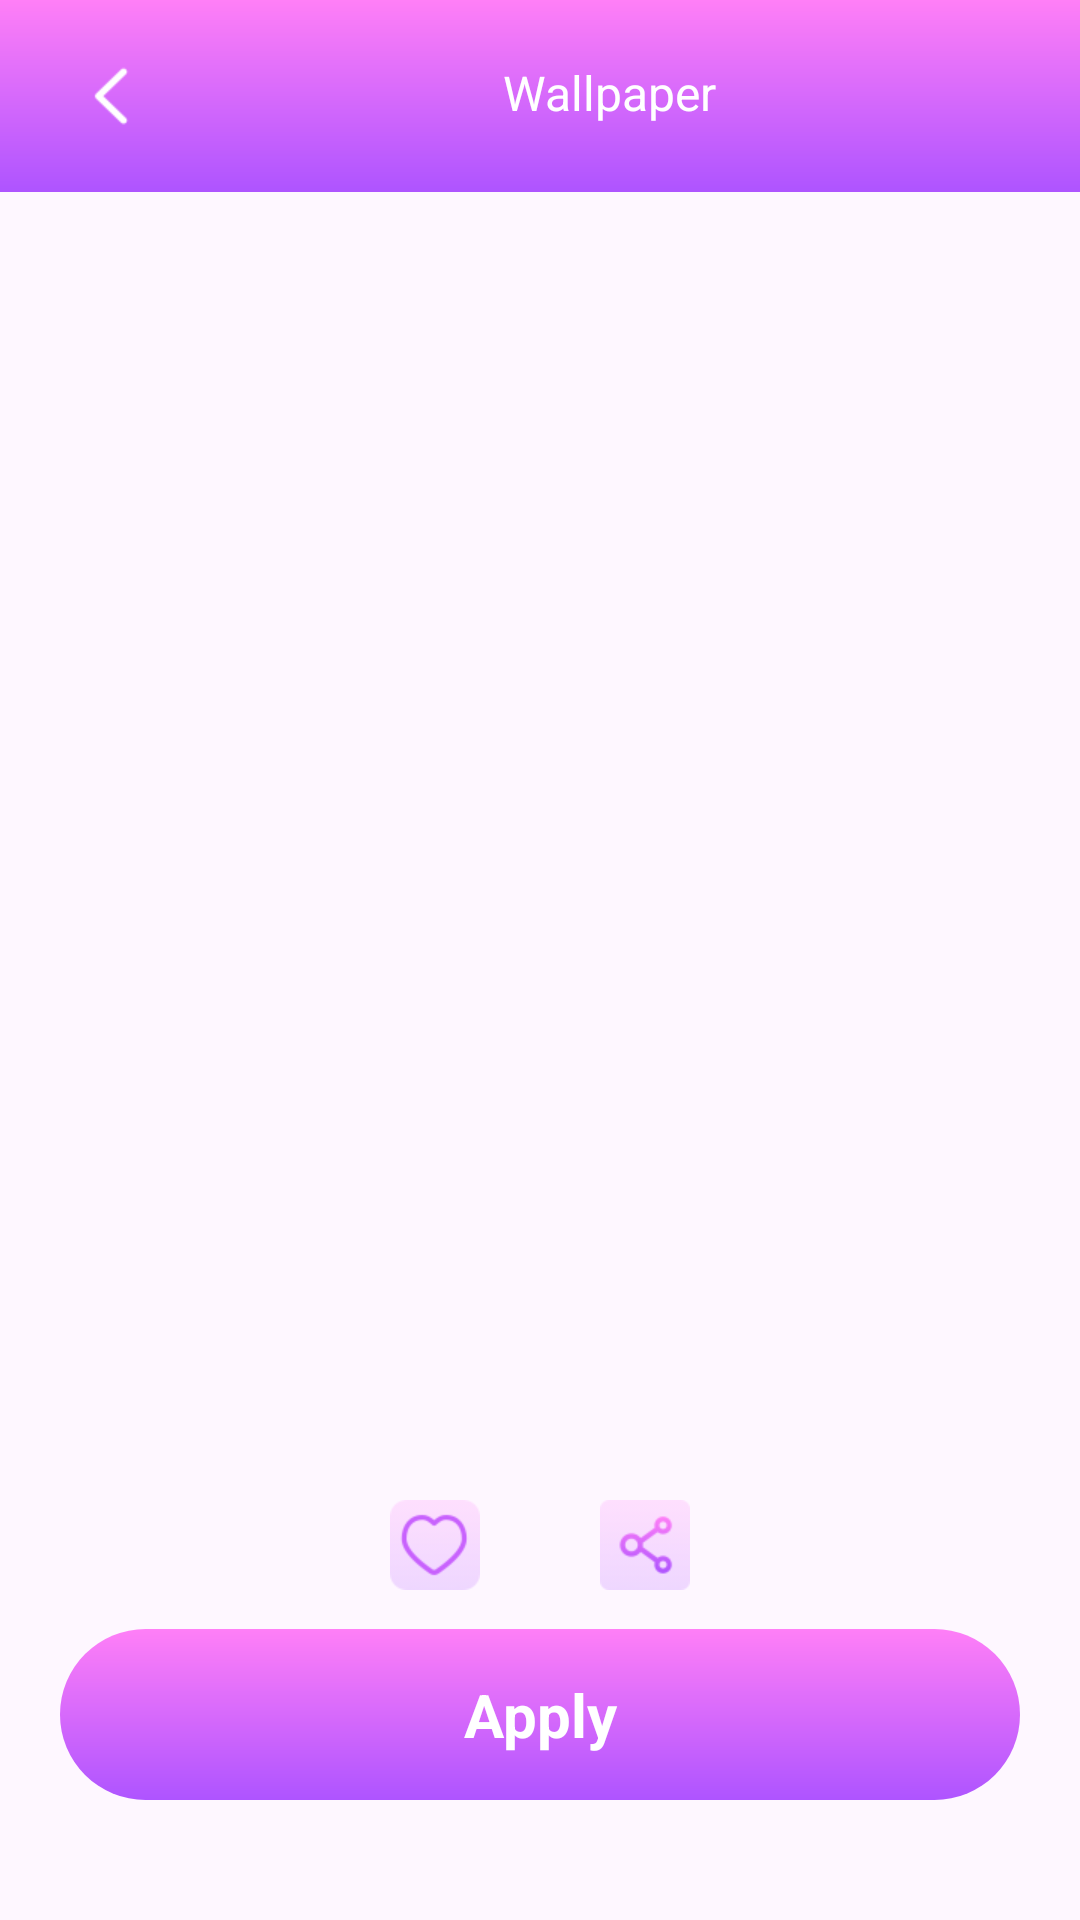

The Android layout XML behind this screen, and the referenced resources:
<!-- AndroidManifest.xml: application theme Theme.3DWaveWallpapersMaker -->
<!-- res/layout/activity_selected_photo.xml -->
<?xml version="1.0" encoding="utf-8"?>
<androidx.constraintlayout.widget.ConstraintLayout xmlns:android="http://schemas.android.com/apk/res/android"
    xmlns:app="http://schemas.android.com/apk/res-auto"
    xmlns:tools="http://schemas.android.com/tools"
    android:layout_width="match_parent"
    android:layout_height="match_parent"
    tools:context="com.takeoff.celebs.qwer.Selected_Photo">

    <androidx.constraintlayout.widget.Guideline
        android:layout_width="wrap_content"
        android:layout_height="wrap_content"
        app:layout_constraintGuide_percent="0.12"
        android:orientation="horizontal"
        android:id="@+id/top"/>
    <androidx.constraintlayout.widget.Guideline
        android:layout_width="wrap_content"
        android:layout_height="wrap_content"
        app:layout_constraintGuide_percent="0.75"
        android:orientation="horizontal"
        android:id="@+id/bottom"/>

    <LinearLayout
        android:layout_width="match_parent"
        android:layout_height="wrap_content"
        android:background="@drawable/tab_need"
        android:orientation="horizontal"
        android:padding="20dp"
        app:layout_constraintTop_toTopOf="parent"
        >

        <ImageView
            android:id="@+id/selected_back"
            android:layout_width="wrap_content"
            android:layout_height="wrap_content"
            android:layout_weight="1"
            android:src="@drawable/back" />

        <TextView
            android:id="@+id/textView3"
            android:layout_width="wrap_content"
            android:layout_height="wrap_content"
            android:layout_weight="9"
            android:textColor="@color/white"
            android:gravity="center"
            android:textSize="16sp"
            android:text="@string/wallpaper" />
    </LinearLayout>

    <FrameLayout
        android:layout_width="match_parent"
        android:layout_height="wrap_content"
        android:tag="small"
        app:layout_constraintBottom_toBottomOf="parent" />

    <androidx.viewpager.widget.ViewPager
        android:id="@+id/viewPager"
        android:layout_width="match_parent"
        android:layout_height="0dp"
        android:clipToPadding="false"
        app:layout_constraintTop_toBottomOf="@id/top"
        android:paddingStart="60dp"
        android:paddingEnd="60dp"
        app:layout_constraintStart_toStartOf="parent"
        app:layout_constraintEnd_toEndOf="parent"
        app:layout_constraintBottom_toBottomOf="@id/bottom"
        android:paddingLeft="16dp"
        android:paddingRight="16dp">
    </androidx.viewpager.widget.ViewPager>

    <LinearLayout
        android:layout_width="wrap_content"
        android:layout_height="wrap_content"
        app:layout_constraintStart_toStartOf="parent"
        app:layout_constraintEnd_toEndOf="parent"
        android:orientation="horizontal"
        android:layout_marginTop="20sp"
        app:layout_constraintTop_toBottomOf="@id/viewPager">

        <ImageView
            android:id="@+id/select_wallpaper_like"
            android:layout_width="wrap_content"
            android:layout_height="wrap_content"
            android:layout_gravity="center"
            android:layout_marginRight="20dp"
            android:src="@drawable/wallpaper_like" />

        <ImageView
            android:id="@+id/photo_share"
            android:layout_width="wrap_content"
            android:layout_height="wrap_content"
            android:layout_marginLeft="20dp"
            android:src="@drawable/wallpaper_share" />
    </LinearLayout>

    <TextView
        android:id="@+id/apply_wallpaper"
        android:layout_width="match_parent"
        android:layout_height="wrap_content"
        app:layout_constraintBottom_toBottomOf="parent"
        app:layout_constraintStart_toStartOf="parent"
        app:layout_constraintEnd_toEndOf="parent"
        android:layout_marginBottom="40dp"
        android:background="@drawable/apply_need"
        android:textSize="20sp"
        android:padding="15dp"
        android:textColor="@color/white"
        android:gravity="center"
        android:layout_marginLeft="20dp"
        android:layout_marginRight="20sp"
        android:textStyle="bold"

        android:text="@string/apply" />

</androidx.constraintlayout.widget.ConstraintLayout>
<!-- resources referenced by this layout -->
<resources>
  <!-- drawable apply_need (drawable) -->
  <?xml version="1.0" encoding="utf-8"?>
  <shape xmlns:android="http://schemas.android.com/apk/res/android">
      <gradient android:startColor="#FFFF7FF7"
          android:endColor="#FFAE54FF"
          android:angle="270"
          />
      <corners android:radius="32dp"/>
  </shape>
  <!-- drawable back: png bitmap (drawable-xhdpi, 880 bytes) -->
  <!-- drawable tab_need (drawable) -->
  <?xml version="1.0" encoding="utf-8"?>
  <shape xmlns:android="http://schemas.android.com/apk/res/android">
  <gradient android:startColor="#FFFF7FF7"
      android:endColor="#FFAE54FF"
      android:angle="270"
      />
  </shape>
  <!-- drawable wallpaper_like: png bitmap (drawable-xhdpi, 2686 bytes) -->
  <!-- drawable wallpaper_share: png bitmap (drawable-xhdpi, 2074 bytes) -->
  <string name="apply">Apply</string>
  <string name="wallpaper">Wallpaper</string>
  <style name="Theme.3DWaveWallpapersMaker" parent="Base.Theme.3DWaveWallpapersMaker" />
  <style name="Base.Theme.3DWaveWallpapersMaker" parent="Theme.Material3.DayNight.NoActionBar">
          
          
      </style>
  <!-- not gathered from this repository: default colours our renderer supplied (Android Studio template values) -->
  <color name="white">#FFFFFFFF</color>
</resources>
